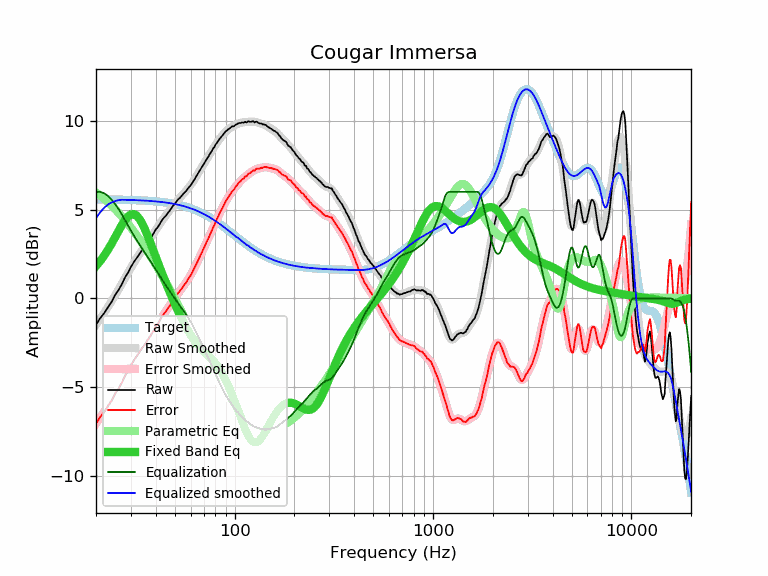

Source data for this figure (header and first rows):
frequency, raw, error, smoothed, error_smoothed, equalization, parametric_eq, equalized_raw, equalized_smoothed, target
20, -1.49, -7.06, -1.48, -7.06, 6.00, 1.82, 4.51, 4.52, 5.57
21, -1.12, -6.69, -1.15, -6.72, 6.00, 2.10, 4.88, 4.85, 5.57
22, -0.84, -6.40, -0.81, -6.38, 5.92, 2.41, 5.08, 5.11, 5.57
23, -0.50, -6.06, -0.48, -6.05, 5.77, 2.74, 5.27, 5.29, 5.57
24, -0.19, -5.75, -0.15, -5.71, 5.55, 3.09, 5.37, 5.40, 5.56
25, 0.20, -5.36, 0.18, -5.38, 5.30, 3.45, 5.51, 5.48, 5.56
26, 0.47, -5.08, 0.51, -5.05, 5.03, 3.81, 5.50, 5.53, 5.56
27, 0.79, -4.76, 0.83, -4.72, 4.72, 4.13, 5.52, 5.55, 5.55
28, 1.17, -4.38, 1.14, -4.41, 4.41, 4.41, 5.58, 5.55, 5.55
29, 1.44, -4.10, 1.44, -4.10, 4.10, 4.61, 5.55, 5.55, 5.55
30, 1.77, -3.77, 1.73, -3.82, 3.82, 4.73, 5.59, 5.54, 5.54
31, 2.03, -3.50, 1.99, -3.55, 3.55, 4.75, 5.58, 5.54, 5.54
32, 2.25, -3.28, 2.24, -3.29, 3.29, 4.66, 5.55, 5.53, 5.53
33, 2.46, -3.06, 2.46, -3.06, 3.06, 4.50, 5.52, 5.52, 5.52
34, 2.68, -2.83, 2.68, -2.84, 2.84, 4.26, 5.52, 5.52, 5.52
35, 2.85, -2.65, 2.88, -2.63, 2.63, 3.98, 5.48, 5.51, 5.51
36, 3.05, -2.45, 3.08, -2.42, 2.42, 3.66, 5.47, 5.50, 5.50
37, 3.26, -2.23, 3.28, -2.22, 2.22, 3.33, 5.48, 5.49, 5.49
38, 3.43, -2.05, 3.47, -2.01, 2.01, 2.99, 5.45, 5.48, 5.48
39, 3.65, -1.82, 3.66, -1.82, 1.82, 2.66, 5.47, 5.47, 5.47
40, 3.87, -1.59, 3.84, -1.62, 1.62, 2.33, 5.49, 5.46, 5.46
41, 4.01, -1.44, 4.02, -1.43, 1.43, 2.02, 5.44, 5.45, 5.45
42, 4.20, -1.23, 4.20, -1.24, 1.24, 1.71, 5.45, 5.44, 5.44
43, 4.39, -1.03, 4.36, -1.06, 1.06, 1.42, 5.46, 5.43, 5.43
44, 4.54, -0.87, 4.52, -0.89, 0.89, 1.14, 5.44, 5.41, 5.41
45, 4.65, -0.74, 4.67, -0.73, 0.73, 0.87, 5.38, 5.40, 5.40
46, 4.80, -0.58, 4.81, -0.57, 0.57, 0.61, 5.37, 5.38, 5.38
47, 4.92, -0.44, 4.95, -0.41, 0.41, 0.37, 5.34, 5.37, 5.37
48, 5.07, -0.27, 5.08, -0.26, 0.26, 0.13, 5.34, 5.35, 5.35
49, 5.22, -0.11, 5.21, -0.12, 0.12, -0.11, 5.34, 5.33, 5.33
50, 5.33, 0.02, 5.34, 0.02, -0.02, -0.33, 5.31, 5.31, 5.31
51, 5.47, 0.18, 5.45, 0.16, -0.16, -0.54, 5.31, 5.29, 5.29
52, 5.58, 0.31, 5.56, 0.29, -0.29, -0.75, 5.29, 5.27, 5.27
53, 5.66, 0.41, 5.67, 0.42, -0.42, -0.95, 5.24, 5.25, 5.25
54, 5.77, 0.55, 5.77, 0.55, -0.55, -1.14, 5.23, 5.23, 5.23
55, 5.87, 0.67, 5.87, 0.67, -0.67, -1.32, 5.21, 5.20, 5.20
56, 5.97, 0.80, 5.97, 0.79, -0.79, -1.49, 5.18, 5.18, 5.18
57, 6.04, 0.89, 6.07, 0.91, -0.91, -1.65, 5.13, 5.15, 5.15
58, 6.17, 1.05, 6.17, 1.04, -1.04, -1.81, 5.13, 5.13, 5.13
59, 6.27, 1.17, 6.27, 1.17, -1.17, -1.95, 5.10, 5.10, 5.10
60, 6.36, 1.29, 6.38, 1.31, -1.31, -2.08, 5.05, 5.07, 5.07
61, 6.49, 1.45, 6.50, 1.46, -1.46, -2.21, 5.04, 5.04, 5.04
62, 6.61, 1.60, 6.62, 1.60, -1.60, -2.32, 5.01, 5.01, 5.01
63, 6.73, 1.75, 6.74, 1.76, -1.76, -2.43, 4.98, 4.98, 4.98
64, 6.87, 1.92, 6.86, 1.91, -1.91, -2.52, 4.96, 4.95, 4.95
65, 6.99, 2.07, 6.99, 2.07, -2.07, -2.61, 4.92, 4.92, 4.92
66, 7.11, 2.23, 7.11, 2.23, -2.23, -2.70, 4.89, 4.89, 4.89
67, 7.24, 2.39, 7.23, 2.38, -2.38, -2.77, 4.86, 4.85, 4.85
68, 7.35, 2.54, 7.35, 2.54, -2.54, -2.85, 4.82, 4.82, 4.82
69, 7.47, 2.69, 7.47, 2.69, -2.69, -2.92, 4.79, 4.78, 4.78
70, 7.58, 2.84, 7.59, 2.84, -2.84, -2.98, 4.75, 4.75, 4.75
71, 7.69, 2.98, 7.70, 2.99, -2.99, -3.05, 4.71, 4.71, 4.71
72, 7.80, 3.13, 7.81, 3.14, -3.14, -3.11, 4.67, 4.67, 4.67
73, 7.92, 3.29, 7.92, 3.28, -3.28, -3.18, 4.64, 4.63, 4.63
74, 8.01, 3.42, 8.02, 3.43, -3.43, -3.24, 4.59, 4.60, 4.60
75, 8.14, 3.59, 8.13, 3.57, -3.57, -3.30, 4.57, 4.56, 4.56
76, 8.22, 3.71, 8.24, 3.72, -3.72, -3.37, 4.51, 4.52, 4.52
77, 8.33, 3.86, 8.34, 3.86, -3.86, -3.44, 4.47, 4.48, 4.48
78, 8.45, 4.02, 8.44, 4.00, -4.00, -3.51, 4.45, 4.44, 4.44
79, 8.51, 4.12, 8.54, 4.14, -4.14, -3.58, 4.37, 4.40, 4.40
... 553 more rows
